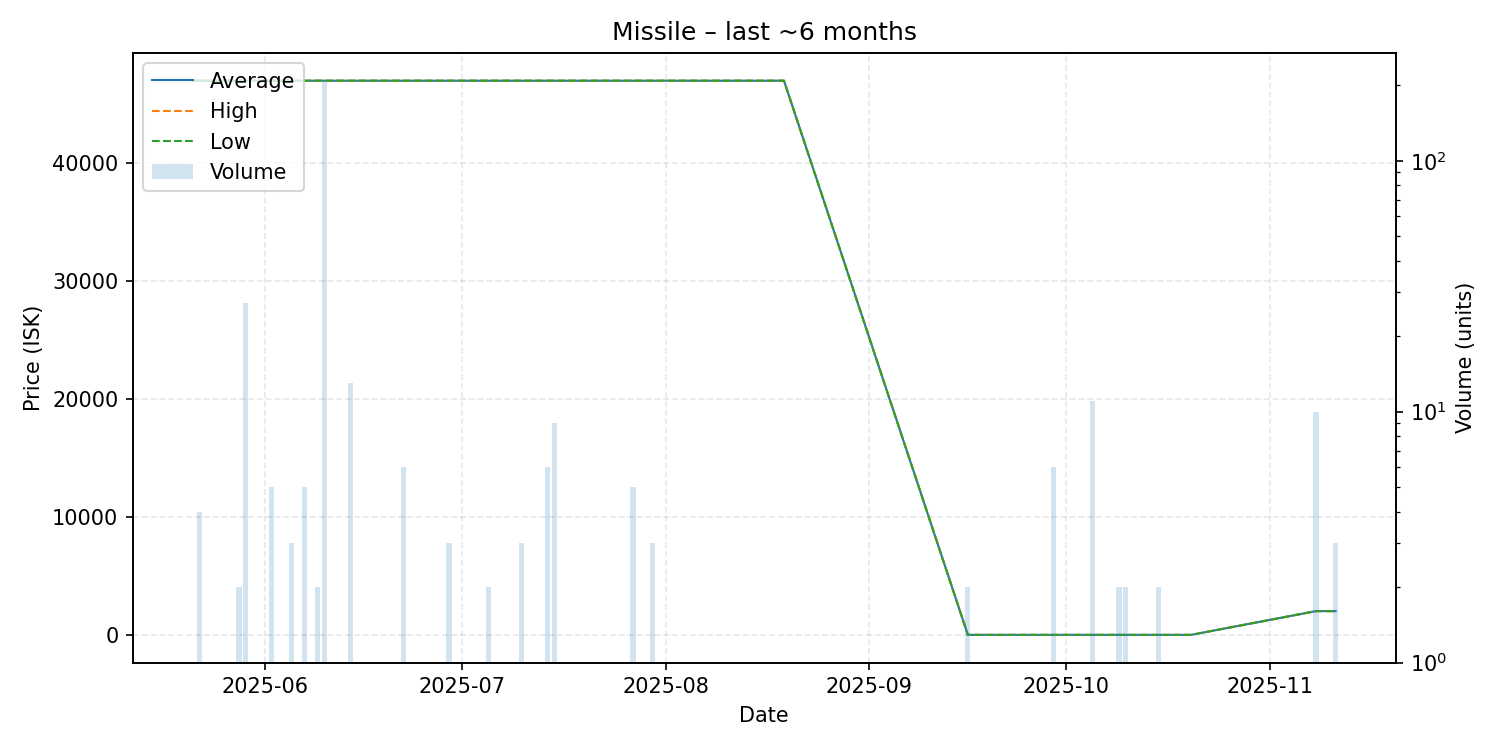

Values plotted in this chart, from the file beside it:
date, average, highest, lowest, order_count, volume
2025-05-21, 46980, 46980, 46980, 1, 1
2025-05-22, 46980, 46980, 46980, 2, 4
2025-05-24, 46980, 46980, 46980, 1, 1
2025-05-28, 46980, 46980, 46980, 2, 2
2025-05-29, 46980, 46980, 46980, 4, 27
2025-05-30, 46980, 46980, 46980, 1, 1
2025-06-02, 46980, 46980, 46980, 2, 5
2025-06-04, 46980, 46980, 46980, 1, 1
2025-06-05, 46980, 46980, 46980, 2, 3
2025-06-07, 46980, 46980, 46980, 3, 5
2025-06-09, 46980, 46980, 46980, 2, 2
2025-06-10, 46980, 46980, 46980, 2, 206
2025-06-13, 46980, 46980, 46980, 1, 1
2025-06-14, 46980, 46980, 46980, 3, 13
2025-06-17, 46980, 46980, 46980, 1, 1
2025-06-18, 46980, 46980, 46980, 1, 1
2025-06-21, 46980, 46980, 46980, 1, 1
2025-06-22, 46980, 46980, 46980, 4, 6
2025-06-29, 46980, 46980, 46980, 1, 3
2025-07-02, 46980, 46980, 46980, 1, 1
2025-07-03, 46980, 46980, 46980, 1, 1
2025-07-04, 46980, 46980, 46980, 1, 1
2025-07-05, 46980, 46980, 46980, 1, 2
2025-07-07, 46980, 46980, 46980, 1, 1
2025-07-10, 46980, 46980, 46980, 1, 3
2025-07-14, 46980, 46980, 46980, 2, 6
2025-07-15, 46980, 46980, 46980, 3, 9
2025-07-19, 46980, 46980, 46980, 1, 1
2025-07-20, 46980, 46980, 46980, 1, 1
2025-07-27, 46980, 46980, 46980, 1, 5
2025-07-30, 46980, 46980, 46980, 1, 3
2025-08-09, 46980, 46980, 46980, 1, 1
2025-08-19, 46980, 46980, 46980, 1, 1
2025-09-16, 0.01, 0.01, 0.01, 1, 2
2025-09-21, 0.02, 0.02, 0.02, 1, 1
2025-09-26, 0.02, 0.02, 0.02, 1, 1
2025-09-29, 0.05, 0.05, 0.05, 2, 6
2025-10-05, 0.05, 0.05, 0.05, 1, 11
2025-10-09, 0.06, 0.06, 0.06, 1, 2
2025-10-10, 0.06, 0.06, 0.06, 1, 2
2025-10-13, 0.06, 0.06, 0.06, 1, 1
2025-10-15, 0.06, 0.06, 0.06, 1, 2
2025-10-20, 0.07, 0.07, 0.07, 1, 1
2025-11-08, 2014, 2014, 2014, 3, 10
2025-11-11, 2014, 2014, 2014, 2, 3
